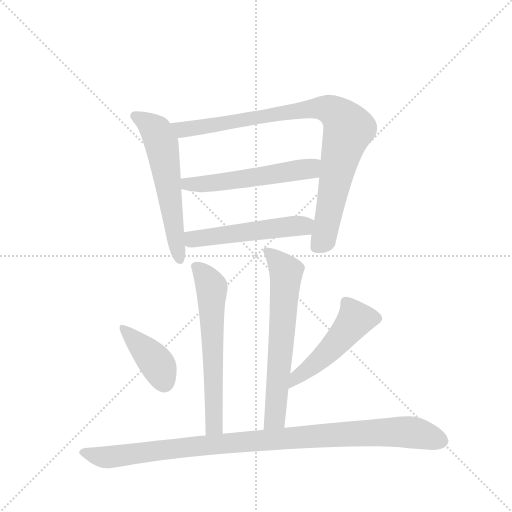
t = 0.00 s
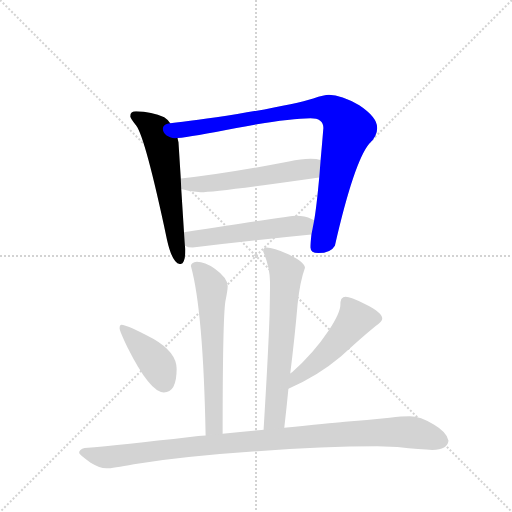
t = 1.40 s
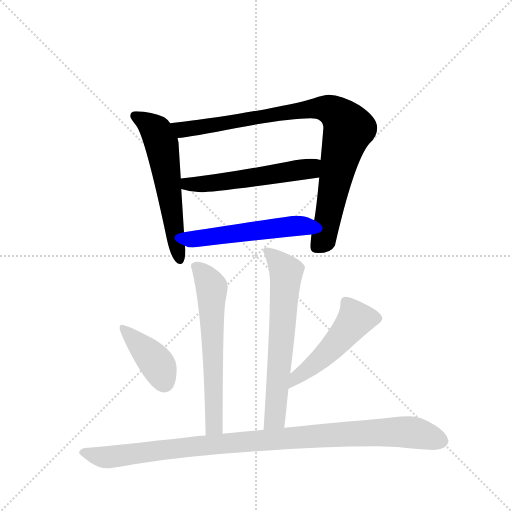
t = 2.81 s
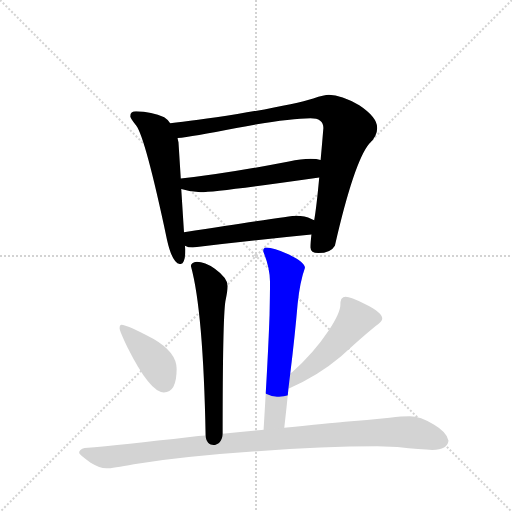
t = 4.21 s
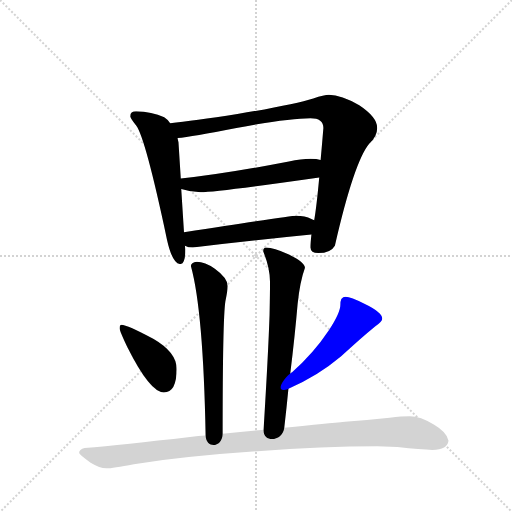
t = 5.61 s
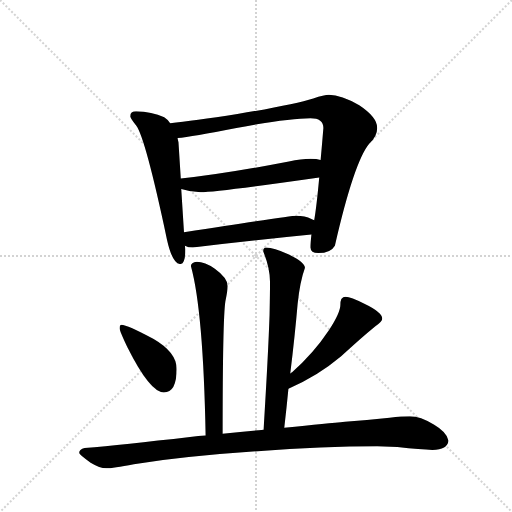
t = 7.02 s

The animated SVG that drew these frames (rendered in a browser with its animation timeline set to each time). Animation: 9 CSS @keyframes rules; one cycle of 7.02 s.

<svg version="1.1" viewBox="0 0 1024 1024" xmlns="http://www.w3.org/2000/svg">
  <g stroke="lightgray" stroke-dasharray="1,1" stroke-width="1" transform="scale(4, 4)">
    <line x1="0" y1="0" x2="256" y2="256"></line>
    <line x1="256" y1="0" x2="0" y2="256"></line>
    <line x1="128" y1="0" x2="128" y2="256"></line>
    <line x1="0" y1="128" x2="256" y2="128"></line>
  </g>
  <g transform="scale(0.92, -0.92) translate(60, -900)">
    <style type="text/css">
      
        @keyframes keyframes0 {
          from {
            stroke: blue;
            stroke-dashoffset: 598;
            stroke-width: 128;
          }
          66% {
            animation-timing-function: step-end;
            stroke: blue;
            stroke-dashoffset: 0;
            stroke-width: 128;
          }
          to {
            stroke: black;
            stroke-width: 1024;
          }
        }
        #make-me-a-hanzi-animation-0 {
          animation: keyframes0 0.7366536458333334s both;
          animation-delay: 0s;
          animation-timing-function: linear;
        }
      
        @keyframes keyframes1 {
          from {
            stroke: blue;
            stroke-dashoffset: 930;
            stroke-width: 128;
          }
          75% {
            animation-timing-function: step-end;
            stroke: blue;
            stroke-dashoffset: 0;
            stroke-width: 128;
          }
          to {
            stroke: black;
            stroke-width: 1024;
          }
        }
        #make-me-a-hanzi-animation-1 {
          animation: keyframes1 1.0068359375s both;
          animation-delay: 0.7366536458333334s;
          animation-timing-function: linear;
        }
      
        @keyframes keyframes2 {
          from {
            stroke: blue;
            stroke-dashoffset: 557;
            stroke-width: 128;
          }
          64% {
            animation-timing-function: step-end;
            stroke: blue;
            stroke-dashoffset: 0;
            stroke-width: 128;
          }
          to {
            stroke: black;
            stroke-width: 1024;
          }
        }
        #make-me-a-hanzi-animation-2 {
          animation: keyframes2 0.7032877604166666s both;
          animation-delay: 1.7434895833333335s;
          animation-timing-function: linear;
        }
      
        @keyframes keyframes3 {
          from {
            stroke: blue;
            stroke-dashoffset: 527;
            stroke-width: 128;
          }
          63% {
            animation-timing-function: step-end;
            stroke: blue;
            stroke-dashoffset: 0;
            stroke-width: 128;
          }
          to {
            stroke: black;
            stroke-width: 1024;
          }
        }
        #make-me-a-hanzi-animation-3 {
          animation: keyframes3 0.6788736979166666s both;
          animation-delay: 2.44677734375s;
          animation-timing-function: linear;
        }
      
        @keyframes keyframes4 {
          from {
            stroke: blue;
            stroke-dashoffset: 631;
            stroke-width: 128;
          }
          67% {
            animation-timing-function: step-end;
            stroke: blue;
            stroke-dashoffset: 0;
            stroke-width: 128;
          }
          to {
            stroke: black;
            stroke-width: 1024;
          }
        }
        #make-me-a-hanzi-animation-4 {
          animation: keyframes4 0.7635091145833334s both;
          animation-delay: 3.1256510416666665s;
          animation-timing-function: linear;
        }
      
        @keyframes keyframes5 {
          from {
            stroke: blue;
            stroke-dashoffset: 656;
            stroke-width: 128;
          }
          68% {
            animation-timing-function: step-end;
            stroke: blue;
            stroke-dashoffset: 0;
            stroke-width: 128;
          }
          to {
            stroke: black;
            stroke-width: 1024;
          }
        }
        #make-me-a-hanzi-animation-5 {
          animation: keyframes5 0.7838541666666666s both;
          animation-delay: 3.88916015625s;
          animation-timing-function: linear;
        }
      
        @keyframes keyframes6 {
          from {
            stroke: blue;
            stroke-dashoffset: 407;
            stroke-width: 128;
          }
          57% {
            animation-timing-function: step-end;
            stroke: blue;
            stroke-dashoffset: 0;
            stroke-width: 128;
          }
          to {
            stroke: black;
            stroke-width: 1024;
          }
        }
        #make-me-a-hanzi-animation-6 {
          animation: keyframes6 0.5812174479166666s both;
          animation-delay: 4.673014322916667s;
          animation-timing-function: linear;
        }
      
        @keyframes keyframes7 {
          from {
            stroke: blue;
            stroke-dashoffset: 507;
            stroke-width: 128;
          }
          62% {
            animation-timing-function: step-end;
            stroke: blue;
            stroke-dashoffset: 0;
            stroke-width: 128;
          }
          to {
            stroke: black;
            stroke-width: 1024;
          }
        }
        #make-me-a-hanzi-animation-7 {
          animation: keyframes7 0.66259765625s both;
          animation-delay: 5.254231770833334s;
          animation-timing-function: linear;
        }
      
        @keyframes keyframes8 {
          from {
            stroke: blue;
            stroke-dashoffset: 1043;
            stroke-width: 128;
          }
          77% {
            animation-timing-function: step-end;
            stroke: blue;
            stroke-dashoffset: 0;
            stroke-width: 128;
          }
          to {
            stroke: black;
            stroke-width: 1024;
          }
        }
        #make-me-a-hanzi-animation-8 {
          animation: keyframes8 1.0987955729166667s both;
          animation-delay: 5.916829427083334s;
          animation-timing-function: linear;
        }
      
    </style>
    
      <path d="M 236 658 Q 223 658 223 647 Q 224 643 236 627 Q 256 601 303 379 Q 315 326 332 326 Q 343 326 343 358 L 342 366 L 340 395 L 334 489 L 333 512 L 328 591 Q 327 594 326 600 L 310 632 Q 305 640 297 645 Q 270 657 236 658 Z" fill="lightgray"></path>
    
      <path d="M 617 390 Q 615 372 615 362 Q 615 350 632 350 Q 659 350 668 366 Q 710 549 743 588 Q 760 604 760 622 Q 760 645 721 671 Q 682 694 655 694 Q 645 694 621 686 Q 580 673 456 652 Q 359 637 310 632 C 280 629 296 596 326 600 Q 356 603 454 622 Q 567 643 615 643 Q 643 643 643 622 Q 640 585 637 552 L 634 514 Q 628 449 623 421 L 617 390 Z" fill="lightgray"></path>
    
      <path d="M 334 489 Q 356 482 376 482 Q 410 482 634 514 C 664 518 666 545 637 552 Q 629 555 615 555 Q 595 555 568 549 Q 428 522 333 512 C 303 509 305 497 334 489 Z" fill="lightgray"></path>
    
      <path d="M 342 366 Q 349 362 359 362 Q 485 377 617 390 C 647 393 650 408 623 421 Q 621 422 617 424 Q 603 431 584 431 Q 571 431 340 395 C 310 390 314 376 342 366 Z" fill="lightgray"></path>
    
      <path d="M 424 -43 Q 424 207 430 245 Q 435 269 435 278 Q 435 296 407 316 Q 385 331 368 331 Q 355 329 355 322 Q 382 224 387 -47 C 388 -77 424 -73 424 -43 Z" fill="lightgray"></path>
    
      <path d="M 571 88 Q 581 169 587 239 Q 592 288 603 318 Q 603 330 568 347 Q 534 362 519 362 Q 512 362 512 354 Q 527 318 527 287 Q 527 264 526 215 Q 523 128 513 -34 C 511 -64 555 -60 558 -30 Q 563 13 567 55 L 571 88 Z" fill="lightgray"></path>
    
      <path d="M 204 194 Q 200 194 200 186 Q 200 181 217 145 Q 266 47 296 47 Q 324 47 324 98 Q 324 134 274 163 Q 216 194 204 194 Z" fill="lightgray"></path>
    
      <path d="M 691 255 Q 686 255 682 250 Q 680 245 680 238 Q 680 220 655 182 Q 621 131 575 91 Q 573 90 571 88 C 548 69 540 43 567 55 Q 630 82 681 125 Q 723 164 756 191 Q 771 201 771 207 Q 771 221 731 240 Q 703 255 691 255 Z" fill="lightgray"></path>
    
      <path d="M 513 -34 Q 474 -38 424 -43 L 387 -47 Q 372 -48 353 -50 Q 206 -67 124 -74 Q 112 -77 112 -85 Q 113 -89 137 -106 Q 157 -118 171 -118 Q 185 -118 231 -109 Q 350 -91 500 -81 Q 642 -70 760 -70 L 804 -72 Q 856 -78 880 -78 Q 913 -77 915 -58 Q 912 -40 883 -23 Q 854 -5 831 -5 Q 814 -5 787 -8 Q 740 -13 690 -17 Q 655 -20 558 -30 L 513 -34 Z" fill="lightgray"></path>
    
    
      <clipPath id="make-me-a-hanzi-clip-0">
        <path d="M 236 658 Q 223 658 223 647 Q 224 643 236 627 Q 256 601 303 379 Q 315 326 332 326 Q 343 326 343 358 L 342 366 L 340 395 L 334 489 L 333 512 L 328 591 Q 327 594 326 600 L 310 632 Q 305 640 297 645 Q 270 657 236 658 Z"></path>
      </clipPath>
      <path clip-path="url(#make-me-a-hanzi-clip-0)" d="M 233 648 L 279 615 L 293 581 L 331 335" fill="none" id="make-me-a-hanzi-animation-0" stroke-dasharray="470 940" stroke-linecap="round"></path>
    
      <clipPath id="make-me-a-hanzi-clip-1">
        <path d="M 617 390 Q 615 372 615 362 Q 615 350 632 350 Q 659 350 668 366 Q 710 549 743 588 Q 760 604 760 622 Q 760 645 721 671 Q 682 694 655 694 Q 645 694 621 686 Q 580 673 456 652 Q 359 637 310 632 C 280 629 296 596 326 600 Q 356 603 454 622 Q 567 643 615 643 Q 643 643 643 622 Q 640 585 637 552 L 634 514 Q 628 449 623 421 L 617 390 Z"></path>
      </clipPath>
      <path clip-path="url(#make-me-a-hanzi-clip-1)" d="M 316 628 L 336 618 L 357 620 L 635 665 L 673 653 L 697 618 L 673 530 L 645 384 L 628 363" fill="none" id="make-me-a-hanzi-animation-1" stroke-dasharray="802 1604" stroke-linecap="round"></path>
    
      <clipPath id="make-me-a-hanzi-clip-2">
        <path d="M 334 489 Q 356 482 376 482 Q 410 482 634 514 C 664 518 666 545 637 552 Q 629 555 615 555 Q 595 555 568 549 Q 428 522 333 512 C 303 509 305 497 334 489 Z"></path>
      </clipPath>
      <path clip-path="url(#make-me-a-hanzi-clip-2)" d="M 340 507 L 348 499 L 406 502 L 613 532 L 631 546" fill="none" id="make-me-a-hanzi-animation-2" stroke-dasharray="429 858" stroke-linecap="round"></path>
    
      <clipPath id="make-me-a-hanzi-clip-3">
        <path d="M 342 366 Q 349 362 359 362 Q 485 377 617 390 C 647 393 650 408 623 421 Q 621 422 617 424 Q 603 431 584 431 Q 571 431 340 395 C 310 390 314 376 342 366 Z"></path>
      </clipPath>
      <path clip-path="url(#make-me-a-hanzi-clip-3)" d="M 349 374 L 384 386 L 616 414" fill="none" id="make-me-a-hanzi-animation-3" stroke-dasharray="399 798" stroke-linecap="round"></path>
    
      <clipPath id="make-me-a-hanzi-clip-4">
        <path d="M 424 -43 Q 424 207 430 245 Q 435 269 435 278 Q 435 296 407 316 Q 385 331 368 331 Q 355 329 355 322 Q 382 224 387 -47 C 388 -77 424 -73 424 -43 Z"></path>
      </clipPath>
      <path clip-path="url(#make-me-a-hanzi-clip-4)" d="M 366 320 L 400 276 L 407 -5 L 406 -25 L 392 -36" fill="none" id="make-me-a-hanzi-animation-4" stroke-dasharray="503 1006" stroke-linecap="round"></path>
    
      <clipPath id="make-me-a-hanzi-clip-5">
        <path d="M 571 88 Q 581 169 587 239 Q 592 288 603 318 Q 603 330 568 347 Q 534 362 519 362 Q 512 362 512 354 Q 527 318 527 287 Q 527 264 526 215 Q 523 128 513 -34 C 511 -64 555 -60 558 -30 Q 563 13 567 55 L 571 88 Z"></path>
      </clipPath>
      <path clip-path="url(#make-me-a-hanzi-clip-5)" d="M 522 352 L 562 309 L 541 22 L 537 -8 L 520 -24" fill="none" id="make-me-a-hanzi-animation-5" stroke-dasharray="528 1056" stroke-linecap="round"></path>
    
      <clipPath id="make-me-a-hanzi-clip-6">
        <path d="M 204 194 Q 200 194 200 186 Q 200 181 217 145 Q 266 47 296 47 Q 324 47 324 98 Q 324 134 274 163 Q 216 194 204 194 Z"></path>
      </clipPath>
      <path clip-path="url(#make-me-a-hanzi-clip-6)" d="M 206 188 L 273 120 L 297 70" fill="none" id="make-me-a-hanzi-animation-6" stroke-dasharray="279 558" stroke-linecap="round"></path>
    
      <clipPath id="make-me-a-hanzi-clip-7">
        <path d="M 691 255 Q 686 255 682 250 Q 680 245 680 238 Q 680 220 655 182 Q 621 131 575 91 Q 573 90 571 88 C 548 69 540 43 567 55 Q 630 82 681 125 Q 723 164 756 191 Q 771 201 771 207 Q 771 221 731 240 Q 703 255 691 255 Z"></path>
      </clipPath>
      <path clip-path="url(#make-me-a-hanzi-clip-7)" d="M 761 208 L 712 205 L 659 141 L 591 85 L 573 60" fill="none" id="make-me-a-hanzi-animation-7" stroke-dasharray="379 758" stroke-linecap="round"></path>
    
      <clipPath id="make-me-a-hanzi-clip-8">
        <path d="M 513 -34 Q 474 -38 424 -43 L 387 -47 Q 372 -48 353 -50 Q 206 -67 124 -74 Q 112 -77 112 -85 Q 113 -89 137 -106 Q 157 -118 171 -118 Q 185 -118 231 -109 Q 350 -91 500 -81 Q 642 -70 760 -70 L 804 -72 Q 856 -78 880 -78 Q 913 -77 915 -58 Q 912 -40 883 -23 Q 854 -5 831 -5 Q 814 -5 787 -8 Q 740 -13 690 -17 Q 655 -20 558 -30 L 513 -34 Z"></path>
      </clipPath>
      <path clip-path="url(#make-me-a-hanzi-clip-8)" d="M 118 -84 L 174 -94 L 434 -63 L 769 -40 L 834 -40 L 899 -57" fill="none" id="make-me-a-hanzi-animation-8" stroke-dasharray="915 1830" stroke-linecap="round"></path>
    
  </g>
</svg>
